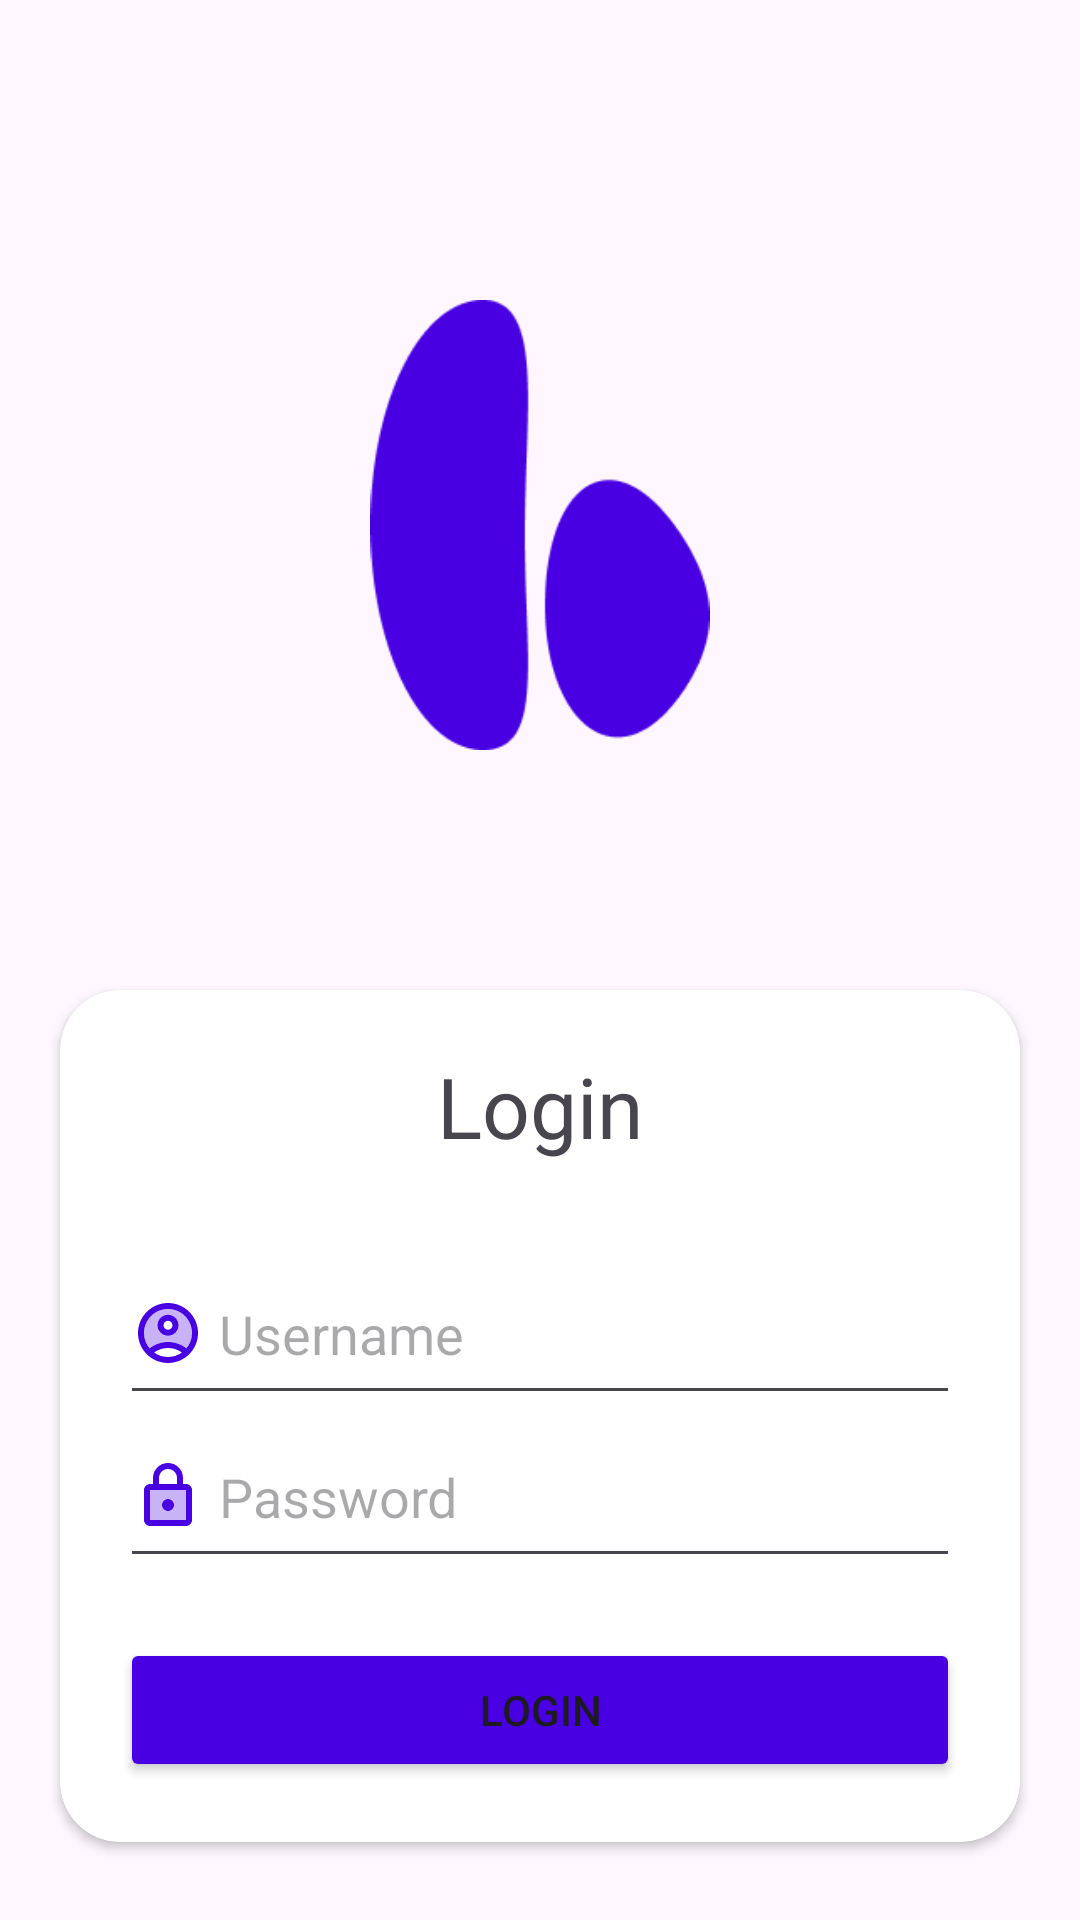

The Android layout XML behind this screen, and the referenced resources:
<!-- AndroidManifest.xml: application theme Theme.NontonBioskop -->
<!-- res/layout/activity_main.xml -->
<?xml version="1.0" encoding="utf-8"?>
<RelativeLayout xmlns:android="http://schemas.android.com/apk/res/android"
    xmlns:app="http://schemas.android.com/apk/res-auto"
    xmlns:tools="http://schemas.android.com/tools"
    android:layout_width="match_parent"
    android:layout_height="match_parent"
    tools:context=".MainActivity">

    <ImageView
        android:id="@+id/logo"
        android:layout_width="match_parent"
        android:layout_height="150dp"
        android:layout_marginTop="100dp"
        android:src="@drawable/logo_bioskop"/>

    <androidx.cardview.widget.CardView
        android:layout_width="match_parent"
        android:layout_height="wrap_content"
        android:layout_below="@+id/logo"
        android:layout_marginTop="80dp"
        android:layout_marginHorizontal="20dp"
        android:padding="30dp"
        app:cardCornerRadius="20dp">



    <LinearLayout
        android:layout_below="@+id/logo"
        android:layout_width="match_parent"
        android:layout_height="wrap_content"
        android:orientation="vertical"
        android:padding="20dp"
        >

        <TextView
            android:id="@+id/txt_login"
            android:layout_width="match_parent"
            android:layout_height="wrap_content"
            android:gravity="center"
            android:text="Login"
            android:textSize="28sp"/>


        <EditText
            android:id="@+id/txt_username"
            android:layout_width="match_parent"
            android:layout_height="wrap_content"
            android:layout_marginTop="30dp"
            android:hint="Username"
            android:inputType="text"
            android:paddingVertical="15dp"
            android:drawableLeft="@drawable/twotone_account_circle_24"
            android:drawablePadding="5dp"/>

        <EditText
            android:id="@+id/txt_password"
            android:layout_width="match_parent"
            android:layout_height="wrap_content"
            android:hint="Password"
            android:paddingVertical="15dp"
            android:inputType="textPassword"
            android:drawableLeft="@drawable/twotone_lock_24"
            android:drawablePadding="5dp"/>

        <Button
            android:id="@+id/btn_login"
            android:layout_width="match_parent"
            android:layout_height="wrap_content"
            android:layout_marginTop="20dp"
            android:backgroundTint="@color/purple"
            android:text="Login" />

    </LinearLayout>

    </androidx.cardview.widget.CardView>

</RelativeLayout>
<!-- resources referenced by this layout -->
<resources>
  <color name="purple">#4800E2</color>
  <!-- drawable logo_bioskop: png bitmap (drawable, 4493 bytes) -->
  <!-- drawable twotone_account_circle_24 (drawable) -->
  <vector android:height="24dp" android:tint="#4800E2"
      android:viewportHeight="24" android:viewportWidth="24"
      android:width="24dp" xmlns:android="http://schemas.android.com/apk/res/android">
      <path android:fillAlpha="0.3"
          android:fillColor="@color/purple"
          android:pathData="M12,4c-4.42,0 -8,3.58 -8,8c0,1.95 0.7,3.73 1.86,5.12C7.55,15.8 9.68,15 12,15s4.45,0.8 6.14,2.12C19.3,15.73 20,13.95 20,12C20,7.58 16.42,4 12,4zM12,13c-1.93,0 -3.5,-1.57 -3.5,-3.5C8.5,7.57 10.07,6 12,6s3.5,1.57 3.5,3.5C15.5,11.43 13.93,13 12,13z" android:strokeAlpha="0.3"/>
      <path android:fillColor="@color/purple" android:pathData="M12,2C6.48,2 2,6.48 2,12c0,5.52 4.48,10 10,10s10,-4.48 10,-10C22,6.48 17.52,2 12,2zM12,20c-1.74,0 -3.34,-0.56 -4.65,-1.5C8.66,17.56 10.26,17 12,17s3.34,0.56 4.65,1.5C15.34,19.44 13.74,20 12,20zM18.14,17.12C16.45,15.8 14.32,15 12,15s-4.45,0.8 -6.14,2.12C4.7,15.73 4,13.95 4,12c0,-4.42 3.58,-8 8,-8s8,3.58 8,8C20,13.95 19.3,15.73 18.14,17.12z"/>
      <path android:fillColor="@color/purple" android:pathData="M12,5.93c-1.93,0 -3.5,1.57 -3.5,3.5c0,1.93 1.57,3.5 3.5,3.5s3.5,-1.57 3.5,-3.5C15.5,7.5 13.93,5.93 12,5.93zM12,10.93c-0.83,0 -1.5,-0.67 -1.5,-1.5s0.67,-1.5 1.5,-1.5s1.5,0.67 1.5,1.5S12.83,10.93 12,10.93z"/>
  </vector>
  <!-- drawable twotone_lock_24 (drawable) -->
  <vector android:height="24dp" android:tint="@color/purple"
      android:viewportHeight="24" android:viewportWidth="24"
      android:width="24dp" xmlns:android="http://schemas.android.com/apk/res/android">
      <path android:fillAlpha="0.3"
          android:fillColor="@color/purple"
          android:pathData="M6,20h12L18,10L6,10v10zM12,13c1.1,0 2,0.9 2,2s-0.9,2 -2,2 -2,-0.9 -2,-2 0.9,-2 2,-2z" android:strokeAlpha="0.3"/>
      <path android:fillColor="@color/purple" android:pathData="M18,8h-1L17,6c0,-2.76 -2.24,-5 -5,-5S7,3.24 7,6v2L6,8c-1.1,0 -2,0.9 -2,2v10c0,1.1 0.9,2 2,2h12c1.1,0 2,-0.9 2,-2L20,10c0,-1.1 -0.9,-2 -2,-2zM9,6c0,-1.66 1.34,-3 3,-3s3,1.34 3,3v2L9,8L9,6zM18,20L6,20L6,10h12v10zM12,17c1.1,0 2,-0.9 2,-2s-0.9,-2 -2,-2 -2,0.9 -2,2 0.9,2 2,2z"/>
  </vector>
  <style name="Theme.NontonBioskop" parent="Base.Theme.NontonBioskop" />
  <style name="Base.Theme.NontonBioskop" parent="Theme.Material3.DayNight.NoActionBar">
          
          
      </style>
</resources>
